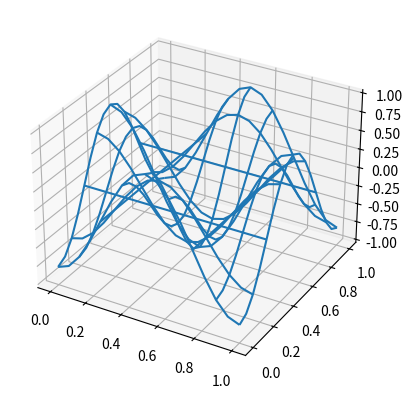

This figure's Python source:
import numpy as np
import sympy as sp
import scipy.sparse as sparse
import matplotlib.pyplot as plt
from matplotlib import cm
import matplotlib.animation as animation

x, y, t = sp.symbols('x,y,t')

class Wave2D:

    def create_mesh(self, N, sparse=False):
        """Create 2D mesh and store in self.xij and self.yij"""
        self.xij, self.yij = np.meshgrid(np.linspace(0, 1.0, N + 1), np.linspace(0, 1.0, N + 1), indexing='ij')
        self.N = N
        self.h = 1.0/self.N
        #raise NotImplementedError

    def D2(self, N):
        """Return second order differentiation matrix"""
        D = sparse.diags([1, -2, 1], [-1, 0, 1], (N + 1, N + 1), 'lil')
        return D
        #raise NotImplementedError

    @property
    def w(self):
        """Return the dispersion coefficient"""
        return np.pi*np.sqrt(self.mx**2 + self.my**2)
        #raise NotImplementedError

    def ue(self, mx, my):
        """Return the exact standing wave"""
        return sp.sin(mx*sp.pi*x)*sp.sin(my*sp.pi*y)*sp.cos(self.w*t)

    def initialize(self, N, mx, my):
        r"""Initialize the solution at $U^{n}$ and $U^{n-1}$
    
        Parameters
        ----------
        N : int
            The number of uniform intervals in each direction
        mx, my : int
            Parameters for the standing wave
        """
        self.mx = mx
        self.my = my
        self.u = sp.lambdify((x, y, t), self.ue(mx, my))(self.xij, self.yij, 0)
        #raise NotImplementedError

    @property
    def dt(self):
        """Return the time step"""
        return self.cfl*self.h/self.c
        #raise NotImplementedError

    def l2_error(self, u, t0):
        """Return l2-error norm

        Parameters
        ----------
        u : array
            The solution mesh function
        t0 : number
            The time of the comparison
        """
        return np.sqrt(self.h*self.h*np.sum((sp.lambdify((x, y, t), self.ue(self.mx, self.my))(self.xij, self.yij, t0) - u)**2))
        #raise NotImplementedError

    def apply_bcs(self):
        self.Unp1[0] = 0
        self.Unp1[-1] = 0
        self.Unp1[:, -1] = 0
        self.Unp1[:, 0] = 0
        #raise NotImplementedError

    def __call__(self, N, Nt, cfl=0.5, c=1.0, mx=3, my=3, store_data=-1):
        """Solve the wave equation

        Parameters
        ----------
        N : int
            The number of uniform intervals in each direction
        Nt : int
            Number of time steps
        cfl : number
            The CFL number
        c : number
            The wave speed
        mx, my : int
            Parameters for the standing wave
        store_data : int
            Store the solution every store_data time step
            Note that if store_data is -1 then you should return the l2-error
            instead of data for plotting. This is used in `convergence_rates`.

        Returns
        -------
        If store_data > 0, then return a dictionary with key, value = timestep, solution
        If store_data == -1, then return the two-tuple (h, l2-error)
        """
        self.create_mesh(N)
        self.cfl = cfl
        self.c = c
        print(self.dt)
        self.initialize(N, mx, my)
        self.Unp1, self.Un, self.Unm1 = np.zeros((3, N+1, N+1))
        self.Unm1[:] = self.u
        D = self.D2(N)/(self.h*self.h)
        self.Un[:] = self.Unm1[:] + 0.5*(c*self.dt)**2*(D @ self.Unm1 + self.Unm1 @ D.T)
        self.Un[0] = 0
        self.Un[-1] = 0
        self.Un[:, -1] = 0
        self.Un[:, 0] = 0
        time = self.dt
        plotdata = {0: self.Unm1.copy()}
        errordata = []
        if store_data == 1:
            plotdata[1] = self.Un.copy()
            errordata[1] = self.l2_error(self.Un, time)
        for n in range(1, Nt):
            time += self.dt
            self.Unp1[:] = 2*self.Un - self.Unm1 + (c*self.dt)**2*(D @ self.Un + self.Un @ D.T)
            self.apply_bcs()
            self.Unm1[:] = self.Un
            self.Un[:] = self.Unp1
            if n % store_data == 0:
                plotdata[n] = self.Unm1.copy()
                errordata.append(self.l2_error(self.Un, time))
        if store_data == -1:
            return (self.h, errordata)
        else:
            return plotdata
        #raise NotImplementedError

    def convergence_rates(self, m=4, cfl=0.1, Nt=10, mx=3, my=3):
        """Compute convergence rates for a range of discretizations

        Parameters
        ----------
        m : int
            The number of discretizations to use
        cfl : number
            The CFL number
        Nt : int
            The number of time steps to take
        mx, my : int
            Parameters for the standing wave

        Returns
        -------
        3-tuple of arrays. The arrays represent:
            0: the orders
            1: the l2-errors
            2: the mesh sizes
        """
        E = []
        h = []
        N0 = 8
        for m in range(m):
            dx, err = self(N0, Nt, cfl=cfl, mx=mx, my=my, store_data=-1)
            E.append(err[-1])
            h.append(dx)
            N0 *= 2
            Nt *= 2
        r = [np.log(E[i-1]/E[i])/np.log(h[i-1]/h[i]) for i in range(1, m+1, 1)]
        return r, np.array(E), np.array(h)

class Wave2D_Neumann(Wave2D):


    def D2(self, N):
        D = sparse.diags([1, -2, 1], [-1, 0, 1], (N + 1, N + 1), 'lil')
        D[0, :2] = -2, 2
        D[-1, -2:] = 2, -2
        return D
        #raise NotImplementedError

    def ue(self, mx, my):
        return sp.cos(mx*sp.pi*x)*sp.cos(my*sp.pi*y)*sp.cos(self.w*t)
        #raise NotImplementedError

    @property
    def dt(self):
        """Return the time step"""
        return self.cfl*self.h/self.c
        #raise NotImplementedError

    def l2_error(self, u, t0):
        """Return l2-error norm

        Parameters
        ----------
        u : array
            The solution mesh function
        t0 : number
            The time of the comparison
        """
        return np.sqrt(self.h*self.h*np.sum((sp.lambdify((x, y, t), self.ue(self.mx, self.my))(self.xij, self.yij, t0) - u)**2))
        #raise NotImplementedError

    #def apply_bcs(self):
     #   raise NotImplementedError

    def __call__(self, N, Nt, cfl=0.5, c=1.0, mx=3, my=3, store_data=-1):
        """Solve the wave equation

        Parameters
        ----------
        N : int
            The number of uniform intervals in each direction
        Nt : int
            Number of time steps
        cfl : number
            The CFL number
        c : number
            The wave speed
        mx, my : int
            Parameters for the standing wave
        store_data : int
            Store the solution every store_data time step
            Note that if store_data is -1 then you should return the l2-error
            instead of data for plotting. This is used in `convergence_rates`.

        Returns
        -------
        If store_data > 0, then return a dictionary with key, value = timestep, solution
        If store_data == -1, then return the two-tuple (h, l2-error)
        """
        self.create_mesh(N)
        self.cfl = cfl
        self.c = c
        self.initialize(N, mx, my)
        self.Unp1, self.Un, self.Unm1 = np.zeros((3, N+1, N+1))
        self.Unm1[:] = self.u
        D = self.D2(N)/(self.h*self.h)
        self.Un[:] = self.Unm1[:] + 0.5*(c*self.dt)**2*(D @ self.Unm1 + self.Unm1 @ D.T)
        time = self.dt
        plotdata = {0: self.Unm1.copy()}
        errordata = []
        if store_data == 1:
            plotdata[1] = self.Un.copy()
            errordata.append(self.l2_error(self.Un, time))
        for n in range(1, Nt):
            time += self.dt
            self.Unp1[:] = 2*self.Un - self.Unm1 + (c*self.dt)**2*(D @ self.Un + self.Un @ D.T)
            #self.apply_bcs()
            self.Unm1[:] = self.Un
            self.Un[:] = self.Unp1
            if n % store_data == 0:
                plotdata[n] = self.Unm1.copy()
                errordata.append(self.l2_error(self.Un, time))
        if store_data == -1:
            return (self.h, errordata)
        else:
            return plotdata
        #raise NotImplementedError

    def convergence_rates(self, m=4, cfl=0.1, Nt=10, mx=3, my=3):
        """Compute convergence rates for a range of discretizations

        Parameters
        ----------
        m : int
            The number of discretizations to use
        cfl : number
            The CFL number
        Nt : int
            The number of time steps to take
        mx, my : int
            Parameters for the standing wave

        Returns
        -------
        3-tuple of arrays. The arrays represent:
            0: the orders
            1: the l2-errors
            2: the mesh sizes
        """
        E = []
        h = []
        N0 = 8
        for m in range(m):
            dx, err = self(N0, Nt, cfl=cfl, mx=mx, my=my, store_data=-1)
            E.append(err[-1])
            h.append(dx)
            N0 *= 2
            Nt *= 2
        r = [np.log(E[i-1]/E[i])/np.log(h[i-1]/h[i]) for i in range(1, m+1, 1)]
        return r, np.array(E), np.array(h)
    
    def makeAni(self, N, Nt=10, mx=2, my=2):
        data = self(N, Nt, mx=mx, my=my, store_data=1)
        fig, ax = plt.subplots(subplot_kw={"projection": "3d"})
        frames = []
        for n, val in data.items():
            frame = ax.plot_wireframe(self.xij, self.yij, val, rstride=2, cstride=2);
            #frame = ax.plot_surface(xij, yij, val, vmin=-0.5*data[0].max(),
            #                        vmax=data[0].max(), cmap=cm.coolwarm,
            #                        linewidth=0, antialiased=False)
            frames.append([frame])

        ani = animation.ArtistAnimation(fig, frames, interval=400, blit=True, repeat_delay=1000)
        ani.save('wavemovie2dunstable.apng', writer='pillow', fps=5)

def test_convergence_wave2d():
    sol = Wave2D()
    r, E, h = sol.convergence_rates(mx=2, my=3)
    print(E)
    assert abs(r[-1]-2) < 1e-2

def test_convergence_wave2d_neumann():
    solN = Wave2D_Neumann()
    r, E, h = solN.convergence_rates(mx=2, my=3)
    assert abs(r[-1]-2) < 0.05

def test_exact_wave2d():
    sol = Wave2D()
    r, E, h = sol.convergence_rates(m=4, cfl=1/np.sqrt(2), mx=2, my=2)
    assert abs(E[-1]) < 1e-12
    #raise NotImplementedError

def makeAnimation():
    sol = Wave2D_Neumann()
    sol.makeAni(16, 10)

if __name__ == '__main__':
    #test_convergence_wave2d()
    #test_convergence_wave2d_neumann()
    #test_exact_wave2d()
    makeAnimation()
